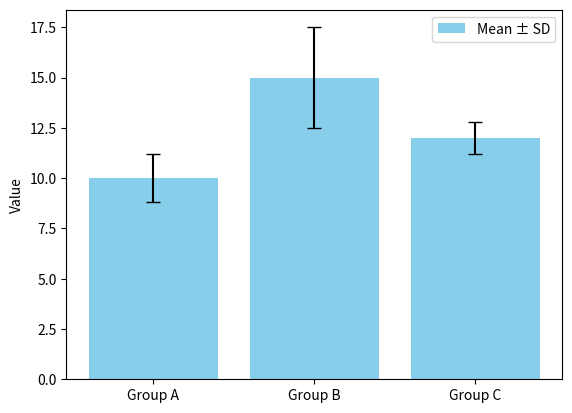

Reproduce this figure in Python.
import numpy as np
import pandas as pd
import matplotlib.pyplot as plt

# Sample data
x = ['Group A', 'Group B', 'Group C']
means = [10, 15, 12]
stds = [1.2, 2.5, 0.8]

# Create bar plot with error bars
plt.bar(x, means, yerr=stds, capsize=5, color='skyblue', label='Mean ± SD')
plt.ylabel('Value')
plt.legend()
plt.show()
